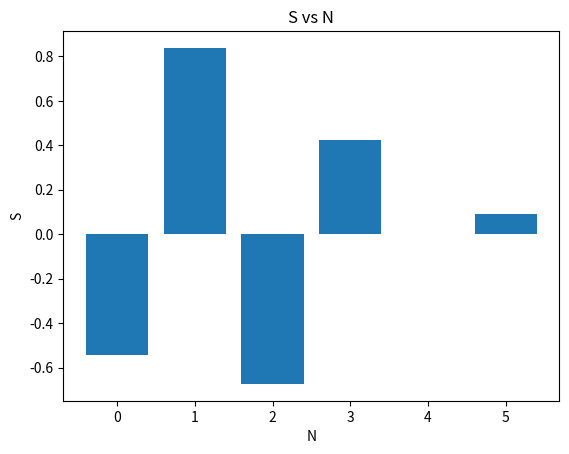

Here is the Python script that generated this plot:
"""Task A"""

import os
import math
import matplotlib.pyplot as plt

CID: str = os.environ.get("CID", "02131550")
# CID = "02131550"


def series(limit: int) -> float:
    """Calculate the sries
    S = sum_{j=-N}^{N+2} ( 1/j! sum_{k=2, k even}^{10j} (-1)^j j^k/k!)"""
    return sum(
        (
            1
            / math.factorial(j)
            * sum(
                (-1) ** j * j**k / math.factorial(k)
                for k in range(2, 10 * j + 1, 2)
            )
            for j in range(0, limit + 2)
        )
    )


def main() -> None:
    """Compute the sum S eight times, taking N as each digit of your CID.
    Plot the various values of S against the number of terms N."""
    s_vals: list[float] = []
    cid = list(map(int, list(CID)))
    for digit in cid:
        s_vals.append(series(digit))

    plt.bar(cid, s_vals)
    plt.xlabel("N")
    plt.ylabel("S")
    plt.title("S vs N")
    plt.show()


if __name__ == "__main__":
    main()
